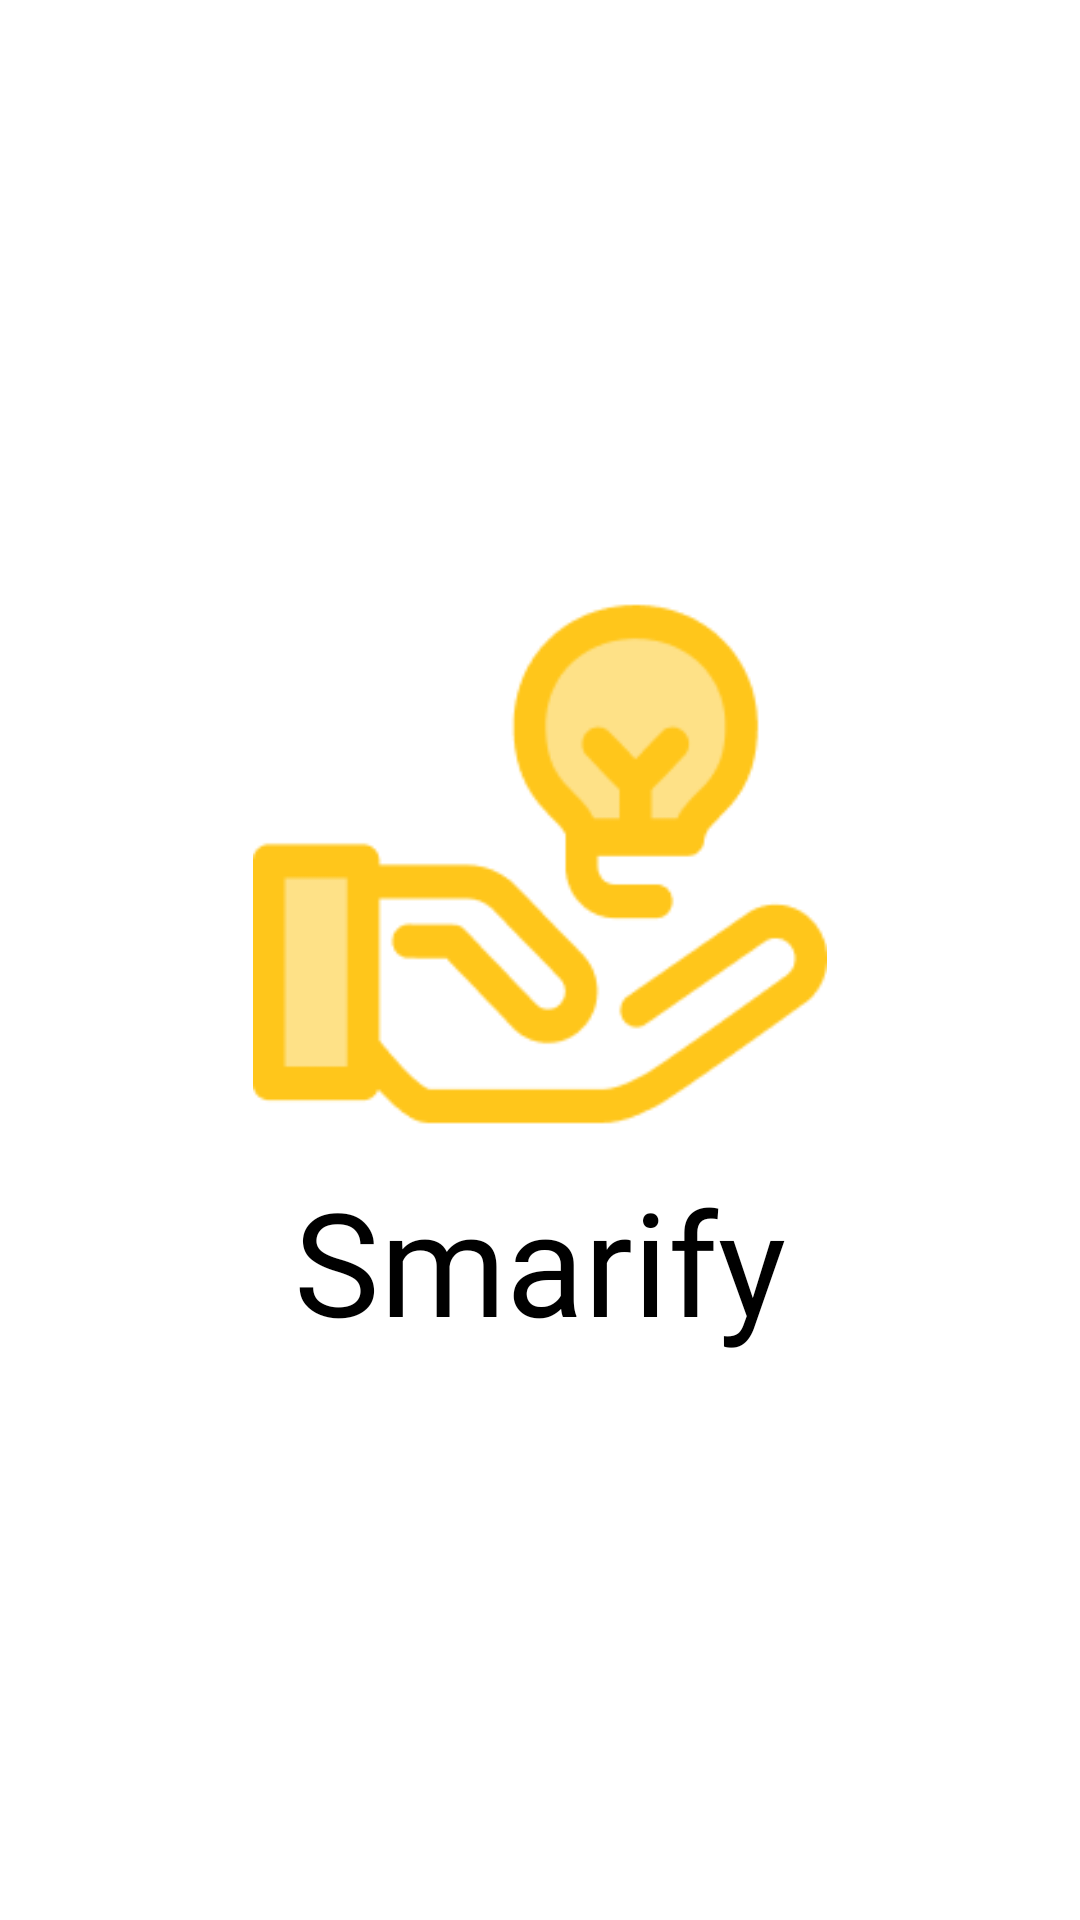

Layout XML and referenced resources for this Android screen:
<!-- AndroidManifest.xml: application theme Theme.GeoTag -->
<!-- res/layout/activity_splash.xml -->
<androidx.constraintlayout.widget.ConstraintLayout xmlns:android="http://schemas.android.com/apk/res/android"
    xmlns:app="http://schemas.android.com/apk/res-auto"
    xmlns:tools="http://schemas.android.com/tools"
    android:id="@+id/relativeLayout"
    android:layout_width="match_parent"
    android:layout_height="match_parent"
    android:background="@color/white">


    <ImageView
        android:id="@+id/logoImageView"
        android:layout_width="200dp"
        android:layout_height="200dp"
        android:src="@drawable/logo"
        app:layout_constraintBottom_toTopOf="@+id/appNameTextView"
        app:layout_constraintEnd_toEndOf="parent"
        app:layout_constraintHorizontal_bias="0.5"
        app:layout_constraintStart_toStartOf="parent"
        app:layout_constraintTop_toTopOf="parent"
        app:layout_constraintVertical_bias="0.5"
        app:layout_constraintVertical_chainStyle="packed" />

    <TextView
        android:id="@+id/appNameTextView"
        android:layout_width="wrap_content"
        android:layout_height="wrap_content"
        android:fontFamily="@font/quando"
        android:text="Smarify"
        android:textAlignment="center"
        android:textColor="@color/black"
        android:textSize="48sp"
        app:layout_constraintBottom_toBottomOf="parent"
        app:layout_constraintEnd_toEndOf="parent"
        app:layout_constraintHorizontal_bias="0.5"
        app:layout_constraintStart_toStartOf="parent"
        app:layout_constraintTop_toBottomOf="@+id/logoImageView"
        app:layout_constraintVertical_bias="0.5" />
</androidx.constraintlayout.widget.ConstraintLayout>
<!-- resources referenced by this layout -->
<resources>
  <color name="black">#FF000000</color>
  <color name="white">#FFFFFFFF</color>
  <!-- drawable logo: png bitmap (drawable, 6416 bytes) -->
  <style name="Theme.GeoTag" parent="Base.Theme.GeoTag" />
  <style name="Base.Theme.GeoTag" parent="Theme.Material3.DayNight.NoActionBar">
          <item name="android:statusBarColor">@color/transparent</item>
      </style>
  <color name="transparent">#00FFFFFF</color>
</resources>
